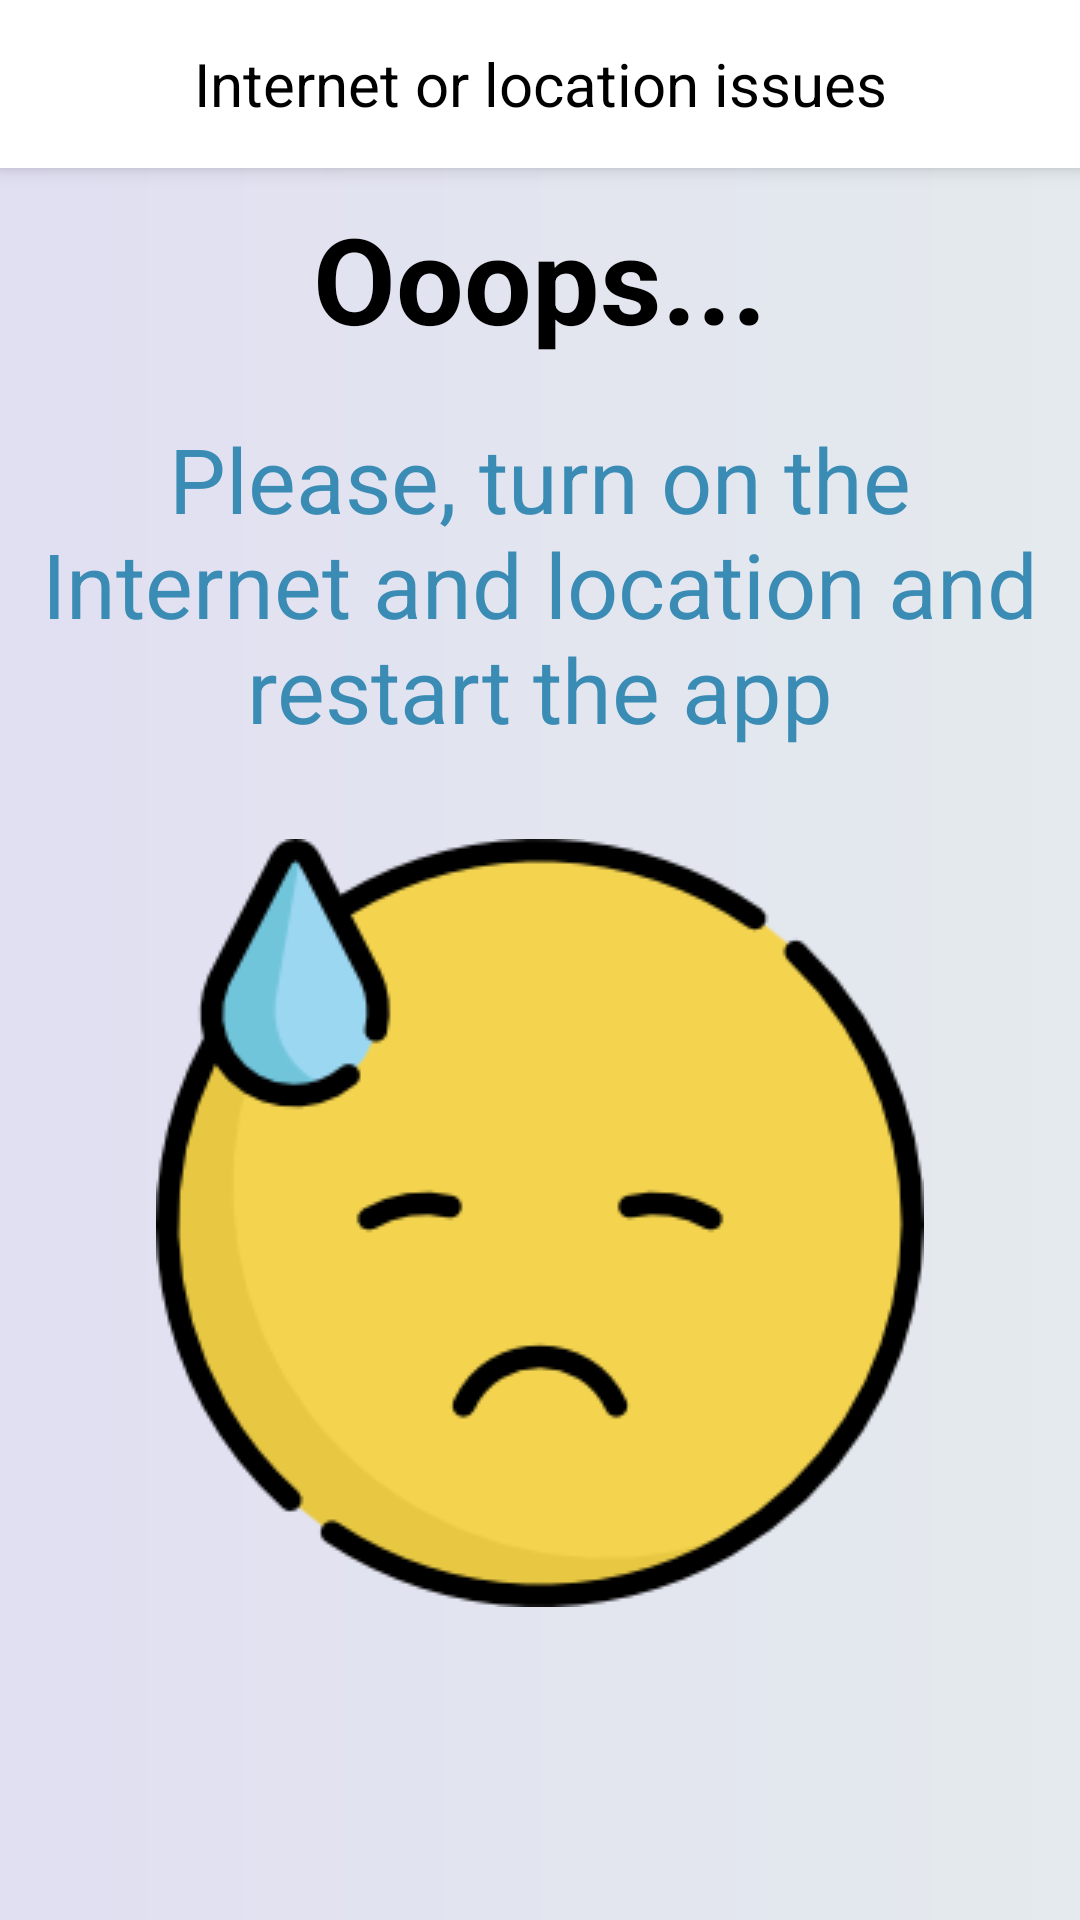

Write the Android layout XML for this screen, with the resource values it uses.
<!-- AndroidManifest.xml: application theme AppTheme -->
<!-- res/layout/activity_no_internet.xml -->
<?xml version="1.0" encoding="utf-8"?>
<LinearLayout xmlns:android="http://schemas.android.com/apk/res/android"
    xmlns:tools="http://schemas.android.com/tools"
    android:layout_width="match_parent"
    android:layout_height="match_parent"
    android:background="@drawable/app_background"
    android:orientation="vertical"
    tools:context=".NoInternetActivity">

    <androidx.appcompat.widget.Toolbar
        android:id="@+id/my_toolbar"
        android:layout_width="match_parent"
        android:layout_height="?attr/actionBarSize"
        style="@style/HeaderBar"
        android:elevation="4dp">

        <TextView
            android:layout_width="wrap_content"
            android:layout_height="wrap_content"
            android:gravity="center"
            android:text="Internet or location issues"
            android:textSize="20sp"
            android:textColor="#000"
            android:layout_gravity="center"
            android:id="@+id/toolbar_title"/>

    </androidx.appcompat.widget.Toolbar>

    <TextView
        android:layout_width="wrap_content"
        android:layout_height="wrap_content"
        android:layout_gravity="center"
        android:layout_margin="10dp"
        android:textColor="#000"
        android:textStyle="bold"
        android:textSize="40sp"
        android:text="Ooops..."/>

    <TextView
        android:layout_width="wrap_content"
        android:layout_height="wrap_content"
        android:layout_gravity="center"
        android:textColor="#3a8cb5"
        android:gravity="center"
        android:layout_margin="10dp"
        android:textSize="30sp"
        android:text="Please, turn on the Internet and location and restart the app" />

    <ImageView
        android:layout_width="wrap_content"
        android:layout_height="wrap_content"
        android:layout_gravity="center"
        android:layout_marginTop="20dp"
        android:src="@drawable/sad_face"/>

</LinearLayout>
<!-- resources referenced by this layout -->
<resources>
  <!-- drawable app_background (drawable) -->
  <?xml version="1.0" encoding="utf-8"?>
  <shape xmlns:android="http://schemas.android.com/apk/res/android">
      <gradient
          android:type="linear"
          android:angle="0"
          android:startColor="#e1dff2"
          android:endColor="#e4eaed" />
  </shape>
  <!-- drawable sad_face: png bitmap (drawable-v24, 14704 bytes) -->
  <style name="HeaderBar">
          <item name="android:background">#fff</item>
      </style>
  <style name="AppTheme" parent="Theme.MaterialComponents.NoActionBar">
          
          <item name="colorPrimary">@color/colorPrimary</item>
          <item name="colorPrimaryDark">@color/colorPrimaryDark</item>
          <item name="colorAccent">@color/colorAccent</item>
      </style>
  <color name="colorPrimary">#3a8cb5</color>
  <color name="colorPrimaryDark">#3a8cb5</color>
  <color name="colorAccent">#03DAC5</color>
</resources>
